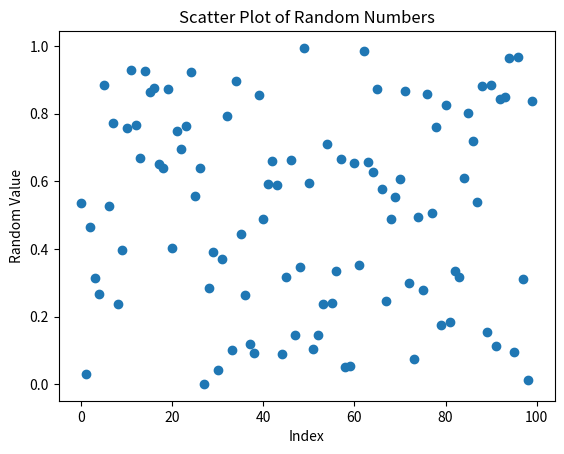

Source code (Python):
# filename: random_plot.py
import matplotlib.pyplot as plt
import numpy as np

# Generate 100 random numbers between 0 and 1
data = np.random.rand(100)

# Create a scatter plot
plt.scatter(range(len(data)), data)
plt.xlabel("Index")
plt.ylabel("Random Value")
plt.title("Scatter Plot of Random Numbers")

# Save the plot as a PNG image
plt.savefig("random_plot.png")
print("Plot saved as 'random_plot.png'")